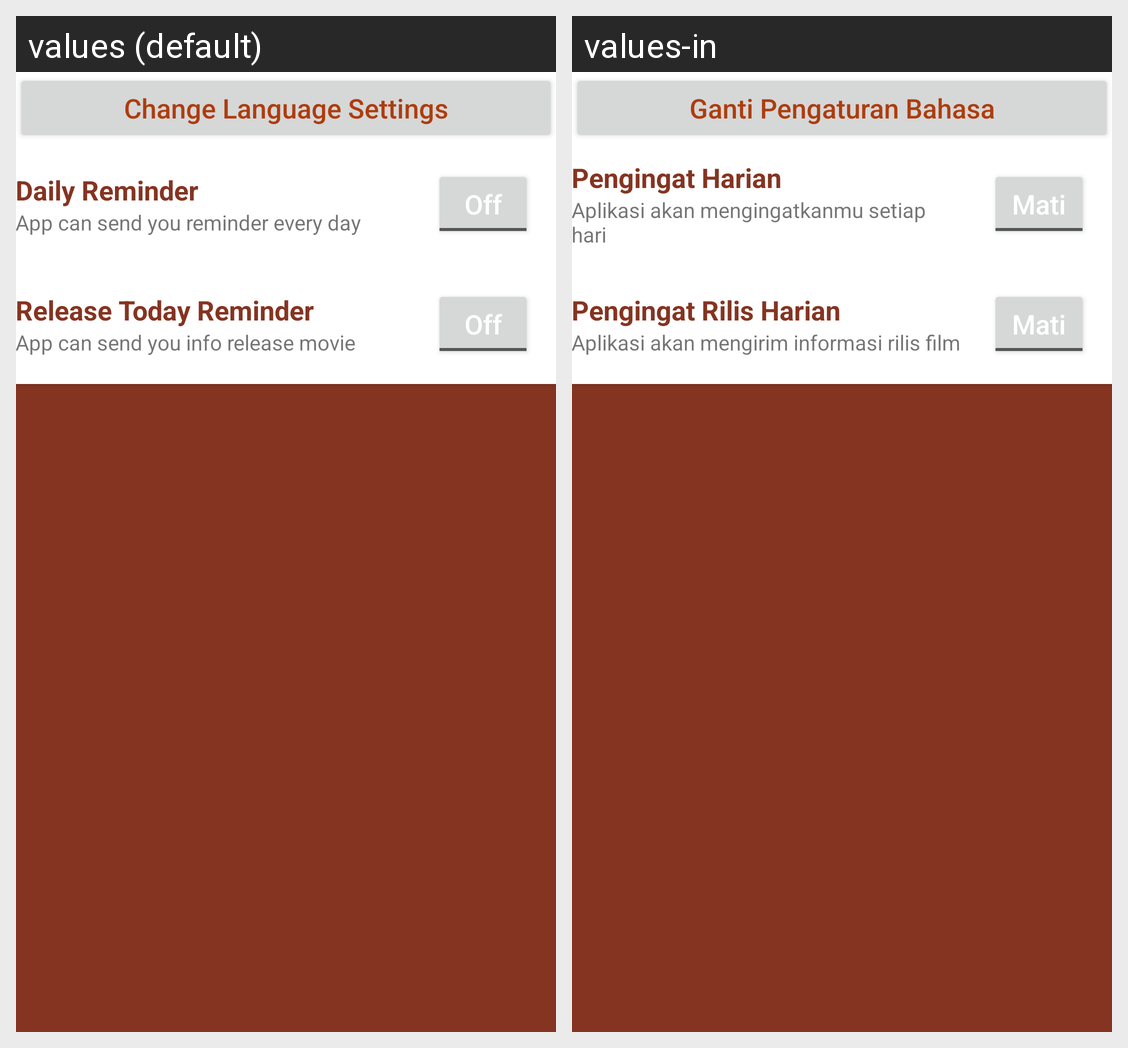

Here is an Android app screen in its default locale and in the app's own translations. Write out the translated-string differences for the strings that appear on this screen.
Android screen res/layout/activity_setting.xml rendered under 2 locales, left to right: values (default), values-in. Device: Nexus 5 (rendered at 1080×1920; each locale shown at half size, 540×960, under a caption strip naming it); theme AppThemeNoActionBar.
Strings drawn on this screen, with the default value and each locale's value (text and hints the layout hard-codes, and strings that could not be matched under every locale, appear in the picture but are not listed):

change_language_settings
  values: Change Language Settings
  values-in: Ganti Pengaturan Bahasa

daily_reminder
  values: Daily Reminder
  values-in: Pengingat Harian

hint_daily
  values: App can send you reminder every day
  values-in: Aplikasi akan mengingatkanmu setiap hari

toogle_off
  values: Off
  values-in: Mati

release_today_reminder
  values: Release Today Reminder
  values-in: Pengingat Rilis Harian

hint_release
  values: App can send you info release movie
  values-in: Aplikasi akan mengirim informasi rilis film
